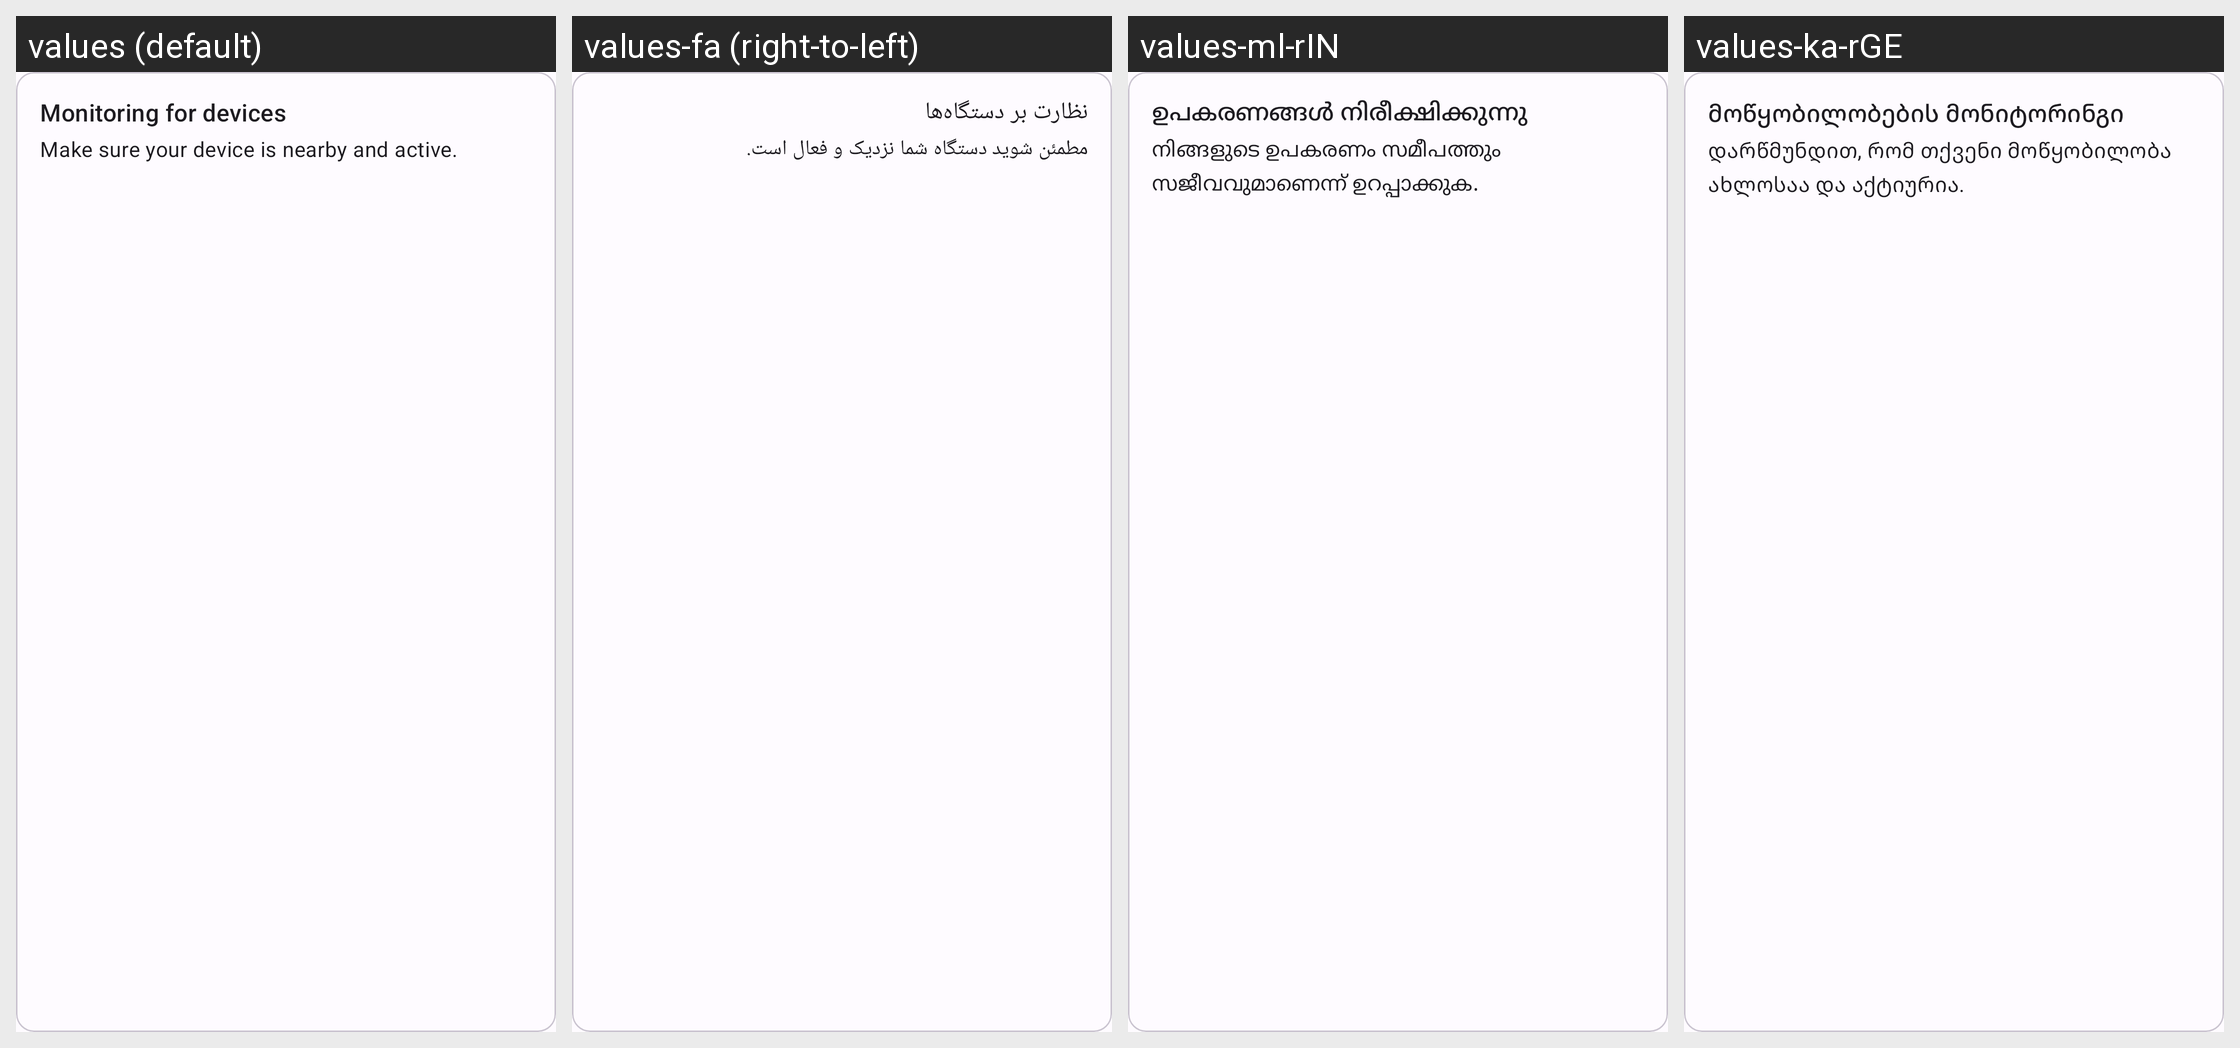

Strings drawn on this Android screen and how each of the app's shown locales translates them:
Android screen res/layout/overview_monitoring_active_item.xml rendered under 4 locales, left to right: values (default), values-fa (right-to-left), values-ml-rIN, values-ka-rGE. Device: Nexus 5 (rendered at 1080×1920; each locale shown at half size, 540×960, under a caption strip naming it); theme AppTheme.
Other locales in the repository, not shown: values-af-rZA, values-am, values-ar, values-az, values-be, values-bg, values-bn-rBD, values-ca, values-cs, values-da, values-de, values-el, values-es, values-es-rAR, values-es-rMX, values-et-rEE, values-eu-rES, values-fi, values-fil, values-fr, values-gl-rES, values-hi-rIN, values-hr, values-hu, values-hy-rAM, values-in, values-is, values-it, values-iw, values-ja, values-km-rKH, values-kmr-rTR, values-kn-rIN, values-ko, values-ky-rKG, values-lo-rLA, values-lt, values-lv, values-mk-rMK, values-mn-rMN, values-mr-rIN, values-ms, values-my-rMM, values-nb, values-ne-rNP, values-nl, values-no, values-pl, values-pt, values-pt-rBR, values-rm, values-ro, values-ru, values-sc-rIT, values-si-rLK, values-sk, values-sl, values-sq-rAL, values-sr, values-sv, values-sw, values-ta-rIN, values-te-rIN, values-th, values-tr, values-uk, values-ur-rIN, values-uz, values-vi, values-zh-rCN, values-zh-rHK, values-zh-rTW, values-zu.
Strings drawn on this screen, with the default value and each locale's value (text and hints the layout hard-codes, and strings that could not be matched under every locale, appear in the picture but are not listed):

overview_monitoring_active_label
  values: Monitoring for devices
  values-fa: نظارت بر دستگاه‌ها
  values-ml-rIN: ഉപകരണങ്ങൾ നിരീക്ഷിക്കുന്നു
  values-ka-rGE: მოწყობილობების მონიტორინგი

overview_monitoring_active_description
  values: Make sure your device is nearby and active.
  values-fa: مطمئن شوید دستگاه شما نزدیک و فعال است.
  values-ml-rIN: നിങ്ങളുടെ ഉപകരണം സമീപത്തും സജീവവുമാണെന്ന് ഉറപ്പാക്കുക.
  values-ka-rGE: დარწმუნდით, რომ თქვენი მოწყობილობა ახლოსაა და აქტიურია.
